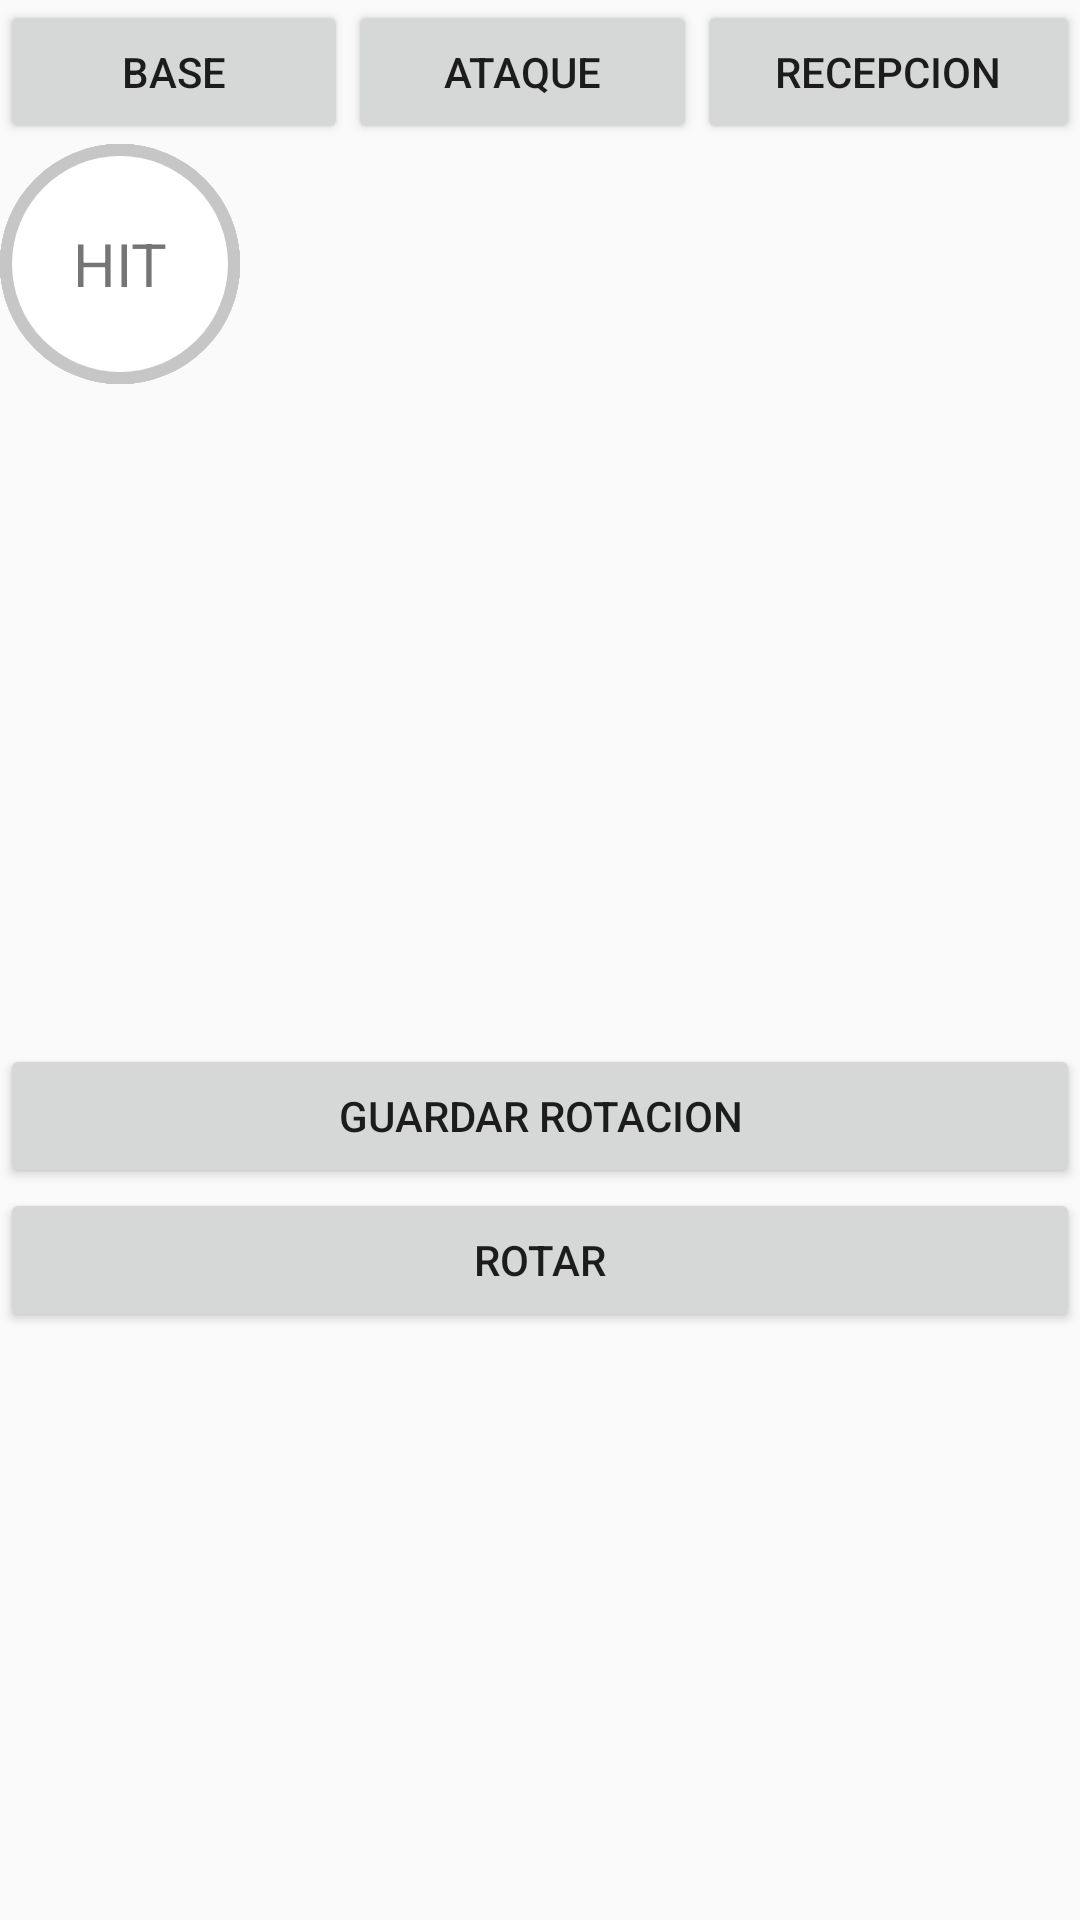

Here is an Android app screen rendered from its layout file. Give the layout XML and the strings, colors and styles it references.
<!-- AndroidManifest.xml: application theme AppTheme -->
<!-- res/layout/define_positions.xml -->
<?xml version="1.0" encoding="utf-8"?>
<LinearLayout xmlns:android="http://schemas.android.com/apk/res/android"
    android:orientation="vertical"
    android:layout_width="match_parent" android:layout_height="match_parent">

    <LinearLayout
        android:weightSum="3"
        android:orientation="horizontal"
        android:layout_width="match_parent"
        android:layout_height="wrap_content">

        <Button
            android:id="@+id/base"
            android:layout_weight="1"
            android:text="@string/base_position"
            android:layout_width="wrap_content"
            android:layout_height="wrap_content" />
        <Button
            android:id="@+id/atq"
            android:layout_weight="1"
            android:text="@string/atq_position"
            android:layout_width="wrap_content"
            android:layout_height="wrap_content" />
        <Button
            android:id="@+id/def"
            android:layout_weight="1"
            android:text="@string/reception_position"
            android:layout_width="wrap_content"
            android:layout_height="wrap_content" />
    </LinearLayout>

    <RelativeLayout
        android:id="@+id/positions_court"
        android:background="@drawable/court"
        android:layout_width="match_parent"
        android:layout_height="300dp">
        
        <TextView
            android:id="@+id/position1"
            android:textSize="20sp"
            android:gravity="center"
            android:background="@drawable/circle_bg"
            android:text="MB/LB"
            android:layout_width="80dp"
            android:layout_height="80dp" />

        <TextView
            android:id="@+id/setter"
            android:textSize="20sp"
            android:gravity="center"
            android:background="@drawable/circle_bg"
            android:text="SET"
            android:layout_width="80dp"
            android:layout_height="80dp" />
        <TextView
            android:id="@+id/position3"
            android:textSize="20sp"
            android:gravity="center"
            android:background="@drawable/circle_bg"
            android:text="HIT"
            android:layout_width="80dp"
            android:layout_height="80dp" />

        <TextView
            android:id="@+id/position4"
            android:textSize="20sp"
            android:gravity="center"
            android:background="@drawable/circle_bg"
            android:text="MB/LB"
            android:layout_width="80dp"
            android:layout_height="80dp" />

        <TextView
            android:id="@+id/position5"
            android:textSize="20sp"
            android:gravity="center"
            android:background="@drawable/circle_bg"
            android:text="OP"
            android:layout_width="80dp"
            android:layout_height="80dp" />

        <TextView
            android:id="@+id/position6"
            android:textSize="20sp"
            android:gravity="center"
            android:background="@drawable/circle_bg"
            android:text="HIT"
            android:layout_width="80dp"
            android:layout_height="80dp" />


    </RelativeLayout>

    <LinearLayout
        android:orientation="vertical"
        android:layout_width="match_parent"
        android:layout_height="wrap_content">
        <Button
            android:id="@+id/save_rotation"
            android:text="@string/save_rotation"
            android:layout_width="match_parent"
            android:layout_height="wrap_content" />
        <Button
            android:id="@+id/rotation"
            android:text="@string/rotate"
            android:layout_width="match_parent"
            android:layout_height="wrap_content" />
    </LinearLayout>
</LinearLayout>
<!-- resources referenced by this layout -->
<resources>
  <!-- drawable circle_bg (drawable) -->
  <?xml version="1.0" encoding="utf-8"?>
  <layer-list xmlns:android="http://schemas.android.com/apk/res/android">
      <item>
          <shape android:shape="oval">
              <solid android:color="@color/gray" />
              <padding android:top="4dp"
                  android:bottom="4dp"
                  android:left="4dp"
                  android:right="4dp"/>
          </shape>
  
      </item>
      <item >
          <shape android:shape="oval">
              <solid android:color="#FFF" />
              <size android:height="20dp"
                  android:width="20dp"/>
          </shape>
      </item>
  </layer-list>
  <string name="atq_position">Ataque</string>
  <string name="base_position">Base</string>
  <string name="reception_position">Recepcion</string>
  <string name="rotate">Rotar</string>
  <string name="save_rotation">Guardar rotacion</string>
  <style name="AppTheme" parent="Theme.AppCompat.Light.DarkActionBar">
          
          <item name="colorPrimary">@color/colorPrimary</item>
          <item name="colorPrimaryDark">@color/colorPrimaryDark</item>
          <item name="colorAccent">@color/colorAccent</item>
      </style>
  <color name="gray">#C6C6C6</color>
  <color name="colorPrimary">#3F51B5</color>
  <color name="colorPrimaryDark">#303F9F</color>
  <color name="colorAccent">#FF4081</color>
</resources>
